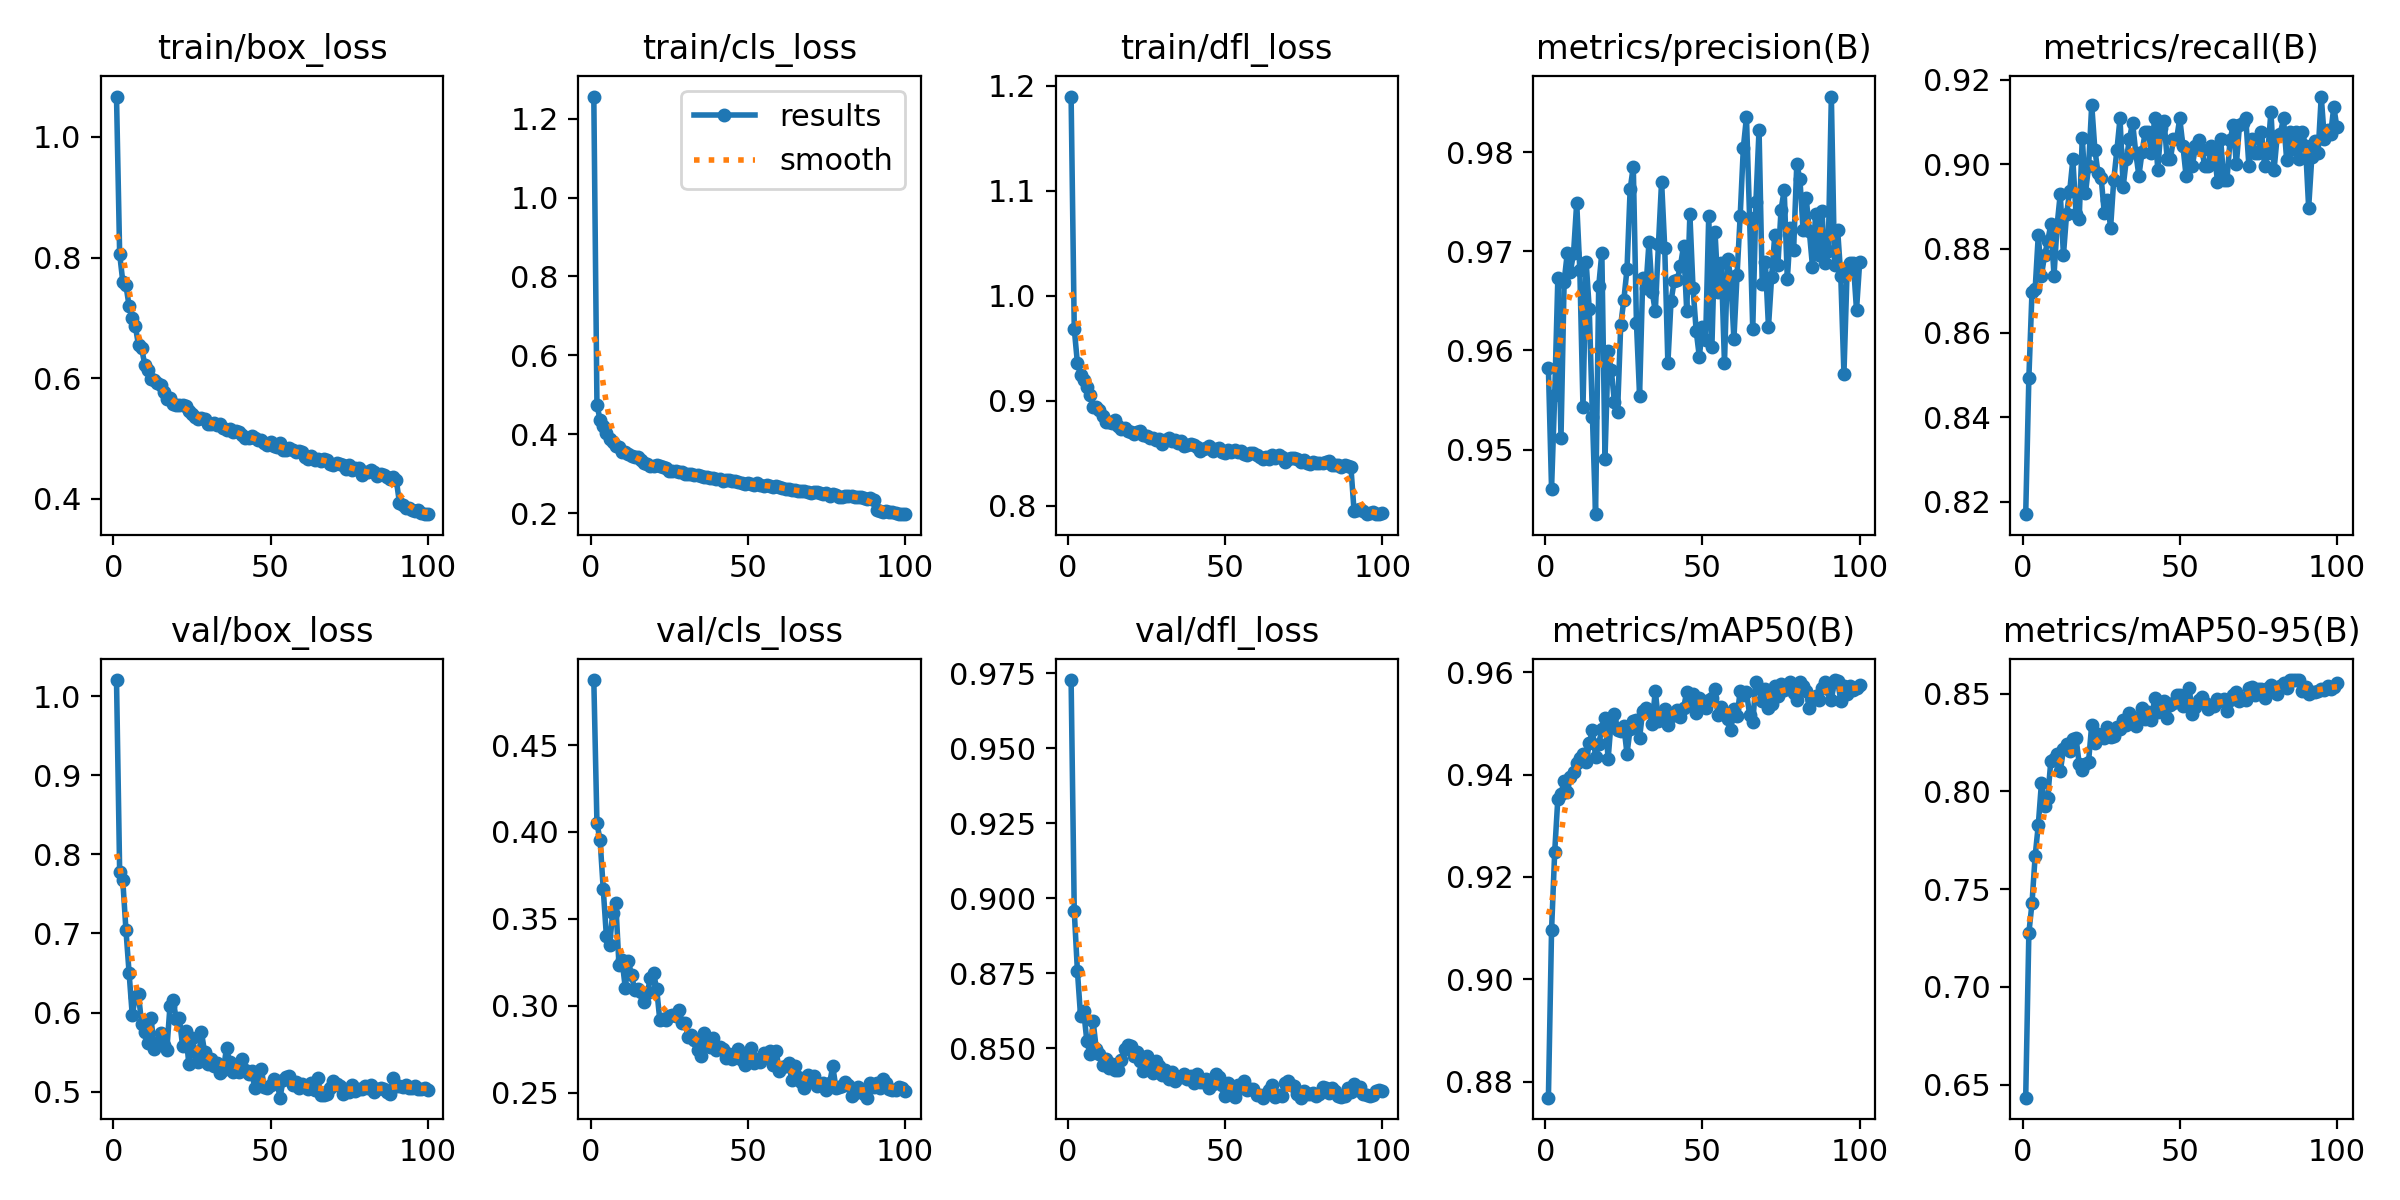

Data behind this chart, as committed beside it:
epoch, time, train/box_loss, train/cls_loss, train/dfl_loss, metrics/precision(B), metrics/recall(B), metrics/mAP50(B), metrics/mAP50-95(B), val/box_loss, val/cls_loss, val/dfl_loss, lr/pg0, lr/pg1, lr/pg2
1, 100.2, 1.067, 1.256, 1.19, 0.9582, 0.817, 0.8769, 0.6434, 1.02, 0.4874, 0.9727, 0.06752, 0.0006629, 0.0006629
2, 272.8, 0.8059, 0.4754, 0.9685, 0.9461, 0.8493, 0.9095, 0.7275, 0.7783, 0.4049, 0.8958, 0.03484, 0.001316, 0.001316
3, 388, 0.76, 0.4359, 0.9359, 0.9555, 0.8697, 0.9249, 0.7428, 0.7672, 0.3953, 0.8758, 0.002147, 0.001957, 0.001957
4, 580, 0.7539, 0.421, 0.9242, 0.9673, 0.8703, 0.9353, 0.7669, 0.7045, 0.3672, 0.8608, 0.001941, 0.001941, 0.001941
5, 733.9, 0.7198, 0.4037, 0.9198, 0.9511, 0.8832, 0.9362, 0.7827, 0.6504, 0.34, 0.8624, 0.001921, 0.001921, 0.001921
6, 951.5, 0.7001, 0.3891, 0.9125, 0.967, 0.8736, 0.9388, 0.8042, 0.5969, 0.3347, 0.8525, 0.001901, 0.001901, 0.001901
7, 1048, 0.6861, 0.3802, 0.9053, 0.9698, 0.8784, 0.9366, 0.7925, 0.6194, 0.3531, 0.8479, 0.001881, 0.001881, 0.001881
8, 1178, 0.6544, 0.3704, 0.8939, 0.968, 0.8817, 0.9395, 0.7968, 0.6228, 0.3588, 0.859, 0.001861, 0.001861, 0.001861
9, 1231, 0.6494, 0.369, 0.8941, 0.9698, 0.8858, 0.9405, 0.8157, 0.5854, 0.3235, 0.8497, 0.001842, 0.001842, 0.001842
10, 1284, 0.6221, 0.3557, 0.8912, 0.9749, 0.8736, 0.9423, 0.8168, 0.575, 0.326, 0.8479, 0.001822, 0.001822, 0.001822
11, 1337, 0.6144, 0.3546, 0.8855, 0.9681, 0.8856, 0.9432, 0.8191, 0.5611, 0.3104, 0.8442, 0.001802, 0.001802, 0.001802
12, 1390, 0.5986, 0.3491, 0.8799, 0.9543, 0.893, 0.944, 0.8102, 0.5929, 0.3258, 0.8462, 0.001782, 0.001782, 0.001782
13, 1443, 0.5963, 0.3465, 0.8794, 0.9689, 0.8784, 0.9425, 0.8216, 0.5536, 0.3174, 0.8435, 0.001762, 0.001762, 0.001762
14, 1497, 0.5916, 0.3424, 0.879, 0.9641, 0.8882, 0.9461, 0.8244, 0.5613, 0.3092, 0.8447, 0.001743, 0.001743, 0.001743
15, 1551, 0.5882, 0.3428, 0.881, 0.9533, 0.8937, 0.9487, 0.8206, 0.5739, 0.3096, 0.8428, 0.001723, 0.001723, 0.001723
16, 1605, 0.577, 0.3356, 0.8756, 0.9435, 0.9011, 0.9435, 0.8268, 0.5596, 0.3077, 0.8428, 0.001703, 0.001703, 0.001703
17, 1659, 0.5659, 0.3284, 0.8726, 0.9665, 0.8883, 0.946, 0.8273, 0.5525, 0.3024, 0.8459, 0.001683, 0.001683, 0.001683
18, 1715, 0.5667, 0.3246, 0.8735, 0.9699, 0.887, 0.9488, 0.8142, 0.6077, 0.3074, 0.8497, 0.001663, 0.001663, 0.001663
19, 1769, 0.5576, 0.3205, 0.8711, 0.9491, 0.9063, 0.951, 0.811, 0.6154, 0.3159, 0.8511, 0.001644, 0.001644, 0.001644
20, 1822, 0.556, 0.3196, 0.8698, 0.9599, 0.8931, 0.9431, 0.814, 0.5922, 0.3187, 0.8508, 0.001624, 0.001624, 0.001624
21, 1878, 0.5558, 0.3212, 0.8678, 0.958, 0.8995, 0.9508, 0.8153, 0.5928, 0.3097, 0.8474, 0.001604, 0.001604, 0.001604
22, 1933, 0.5551, 0.3197, 0.8702, 0.9548, 0.9141, 0.9519, 0.8342, 0.5583, 0.2915, 0.8487, 0.001584, 0.001584, 0.001584
23, 1990, 0.5543, 0.317, 0.8713, 0.9538, 0.9035, 0.9488, 0.8249, 0.5763, 0.2923, 0.8458, 0.001564, 0.001564, 0.001564
24, 2046, 0.5465, 0.3138, 0.8675, 0.9626, 0.8979, 0.9485, 0.8295, 0.5352, 0.2919, 0.8422, 0.001545, 0.001545, 0.001545
25, 2100, 0.5409, 0.3077, 0.8664, 0.9651, 0.8968, 0.9494, 0.8283, 0.5682, 0.2942, 0.8475, 0.001525, 0.001525, 0.001525
26, 2155, 0.5356, 0.3064, 0.864, 0.9682, 0.8884, 0.9441, 0.8275, 0.5498, 0.2947, 0.8442, 0.001505, 0.001505, 0.001505
27, 2209, 0.5327, 0.3064, 0.8646, 0.9763, 0.8914, 0.949, 0.833, 0.538, 0.2939, 0.8417, 0.001485, 0.001485, 0.001485
28, 2262, 0.5334, 0.3036, 0.8625, 0.9786, 0.8849, 0.9505, 0.828, 0.5755, 0.2973, 0.8456, 0.001465, 0.001465, 0.001465
29, 2318, 0.5324, 0.3055, 0.8637, 0.9628, 0.8963, 0.9507, 0.8282, 0.5506, 0.2899, 0.8439, 0.001446, 0.001446, 0.001446
30, 2374, 0.5237, 0.3004, 0.8589, 0.9554, 0.9033, 0.9472, 0.8328, 0.5349, 0.2902, 0.8411, 0.001426, 0.001426, 0.001426
31, 2435, 0.5249, 0.2996, 0.8623, 0.9673, 0.9109, 0.9525, 0.8321, 0.5409, 0.2821, 0.8427, 0.001406, 0.001406, 0.001406
32, 2529, 0.5255, 0.3, 0.8646, 0.9663, 0.8946, 0.953, 0.8364, 0.5326, 0.2833, 0.8397, 0.001386, 0.001386, 0.001386
33, 2583, 0.5233, 0.298, 0.8612, 0.9709, 0.9011, 0.9526, 0.8338, 0.5361, 0.2801, 0.842, 0.001366, 0.001366, 0.001366
34, 2638, 0.5242, 0.2979, 0.8626, 0.9659, 0.906, 0.95, 0.8401, 0.5233, 0.2744, 0.8392, 0.001347, 0.001347, 0.001347
35, 2696, 0.5182, 0.2952, 0.8599, 0.9639, 0.9099, 0.9564, 0.8379, 0.528, 0.2708, 0.8404, 0.001327, 0.001327, 0.001327
36, 2758, 0.5149, 0.2922, 0.8613, 0.9707, 0.9028, 0.9504, 0.8335, 0.5552, 0.2843, 0.8405, 0.001307, 0.001307, 0.001307
37, 2812, 0.5167, 0.2909, 0.8571, 0.9771, 0.8973, 0.9516, 0.8377, 0.5377, 0.2771, 0.8415, 0.001287, 0.001287, 0.001287
38, 2868, 0.5101, 0.2901, 0.8575, 0.9704, 0.9028, 0.9528, 0.8427, 0.5254, 0.2762, 0.8396, 0.001267, 0.001267, 0.001267
39, 2932, 0.512, 0.2893, 0.8586, 0.9587, 0.9076, 0.9496, 0.8372, 0.5334, 0.2815, 0.8408, 0.001248, 0.001248, 0.001248
40, 2993, 0.5108, 0.2869, 0.8574, 0.965, 0.9076, 0.9515, 0.8405, 0.5243, 0.2744, 0.8385, 0.001228, 0.001228, 0.001228
41, 3079, 0.5055, 0.2877, 0.8559, 0.967, 0.9028, 0.9516, 0.8366, 0.5412, 0.276, 0.8414, 0.001208, 0.001208, 0.001208
42, 3174, 0.5006, 0.2818, 0.8523, 0.9671, 0.9109, 0.9527, 0.8475, 0.5274, 0.2752, 0.8387, 0.001188, 0.001188, 0.001188
43, 3277, 0.5014, 0.2853, 0.8543, 0.9686, 0.8987, 0.9513, 0.8404, 0.5229, 0.2701, 0.8387, 0.001168, 0.001168, 0.001168
44, 3397, 0.5044, 0.2839, 0.8548, 0.9706, 0.9085, 0.953, 0.8418, 0.5255, 0.2724, 0.8396, 0.001149, 0.001149, 0.001149
45, 3454, 0.5014, 0.2826, 0.8567, 0.964, 0.9103, 0.9562, 0.8461, 0.5041, 0.2695, 0.8366, 0.001129, 0.001129, 0.001129
46, 3529, 0.4972, 0.281, 0.8523, 0.9737, 0.9012, 0.9539, 0.8375, 0.5126, 0.2702, 0.8379, 0.001109, 0.001109, 0.001109
47, 3611, 0.4976, 0.2805, 0.8537, 0.9663, 0.9011, 0.9558, 0.8442, 0.529, 0.275, 0.8415, 0.001089, 0.001089, 0.001089
48, 3716, 0.492, 0.2757, 0.8545, 0.962, 0.906, 0.952, 0.8454, 0.5064, 0.2685, 0.8404, 0.001069, 0.001069, 0.001069
49, 3780, 0.4891, 0.2751, 0.8513, 0.9594, 0.906, 0.9549, 0.8494, 0.504, 0.2657, 0.8378, 0.00105, 0.00105, 0.00105
50, 3899, 0.4938, 0.2768, 0.8503, 0.9623, 0.9109, 0.9544, 0.8495, 0.5081, 0.272, 0.834, 0.00103, 0.00103, 0.00103
51, 4009, 0.4879, 0.2731, 0.8527, 0.961, 0.9044, 0.953, 0.8436, 0.5157, 0.2757, 0.8383, 0.00101, 0.00101, 0.00101
52, 4216, 0.4862, 0.2705, 0.8511, 0.9736, 0.8973, 0.9546, 0.8447, 0.5136, 0.2668, 0.8364, 0.0009902, 0.0009902, 0.0009902
53, 4332, 0.4925, 0.2761, 0.8532, 0.9603, 0.9028, 0.955, 0.8528, 0.4924, 0.2695, 0.8335, 0.0009704, 0.0009704, 0.0009704
54, 4541, 0.4807, 0.2711, 0.8509, 0.9719, 0.8995, 0.9567, 0.8395, 0.5145, 0.2676, 0.8378, 0.0009506, 0.0009506, 0.0009506
55, 4652, 0.4817, 0.2696, 0.8517, 0.9659, 0.9044, 0.9516, 0.8433, 0.5189, 0.273, 0.8366, 0.0009308, 0.0009308, 0.0009308
56, 4887, 0.4838, 0.2714, 0.8496, 0.9688, 0.9058, 0.9533, 0.8468, 0.5195, 0.2707, 0.8391, 0.000911, 0.000911, 0.000911
57, 5016, 0.4803, 0.269, 0.8482, 0.9587, 0.9033, 0.9521, 0.8482, 0.5084, 0.2741, 0.836, 0.0008912, 0.0008912, 0.0008912
58, 5207, 0.4786, 0.2666, 0.8501, 0.9692, 0.8995, 0.9509, 0.8451, 0.5119, 0.266, 0.8364, 0.0008714, 0.0008714, 0.0008714
59, 5355, 0.4792, 0.269, 0.8504, 0.9674, 0.8995, 0.9487, 0.8423, 0.5042, 0.2739, 0.8362, 0.0008516, 0.0008516, 0.0008516
60, 5547, 0.478, 0.2675, 0.8484, 0.9611, 0.9044, 0.9528, 0.844, 0.5097, 0.2624, 0.8343, 0.0008318, 0.0008318, 0.0008318
... 40 more rows
